Photos from the image-classification dataset "Dataset" in the GitHub repository ragavpn/WELD_DETECTION. Its 6 classes are: burn through, excess penetration, gas hole, lack of fusion, multiple pores, no anomaly.

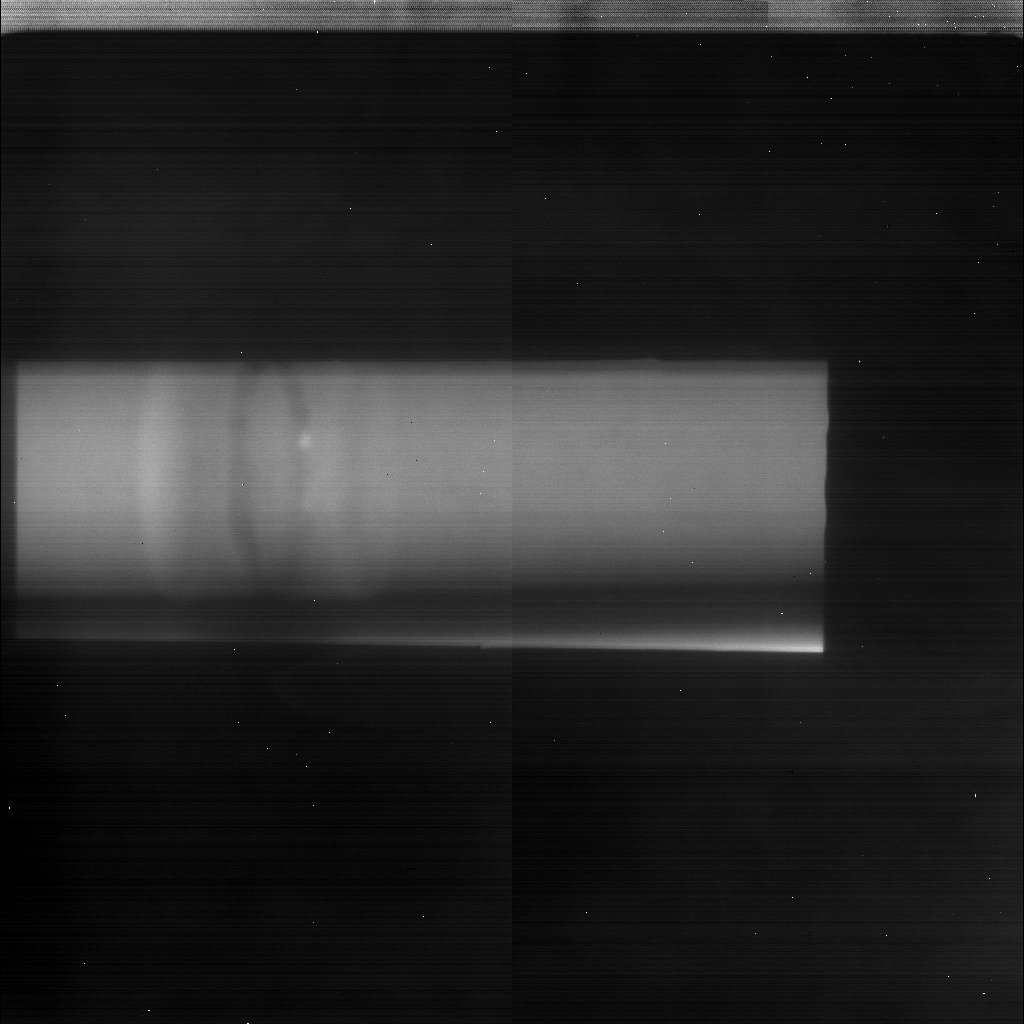
Label: gas hole

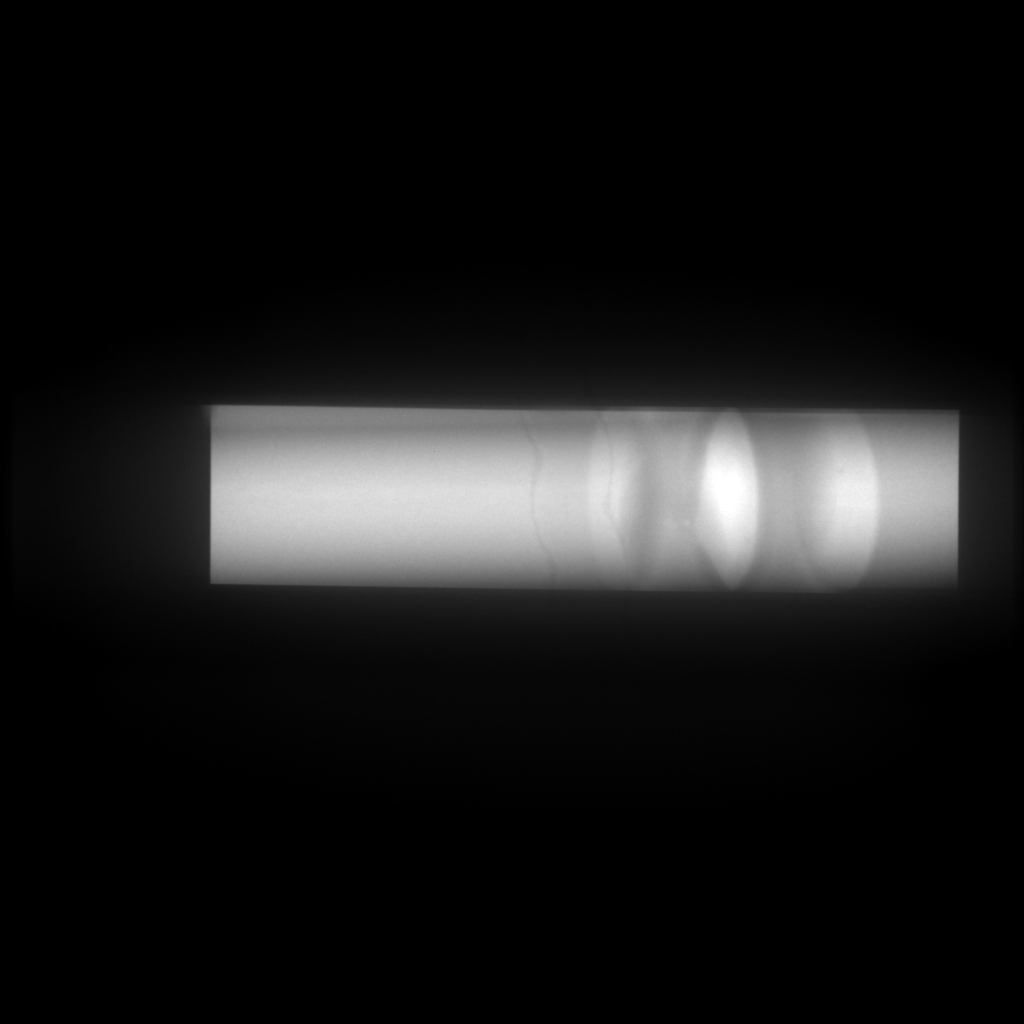
Label: multiple pores

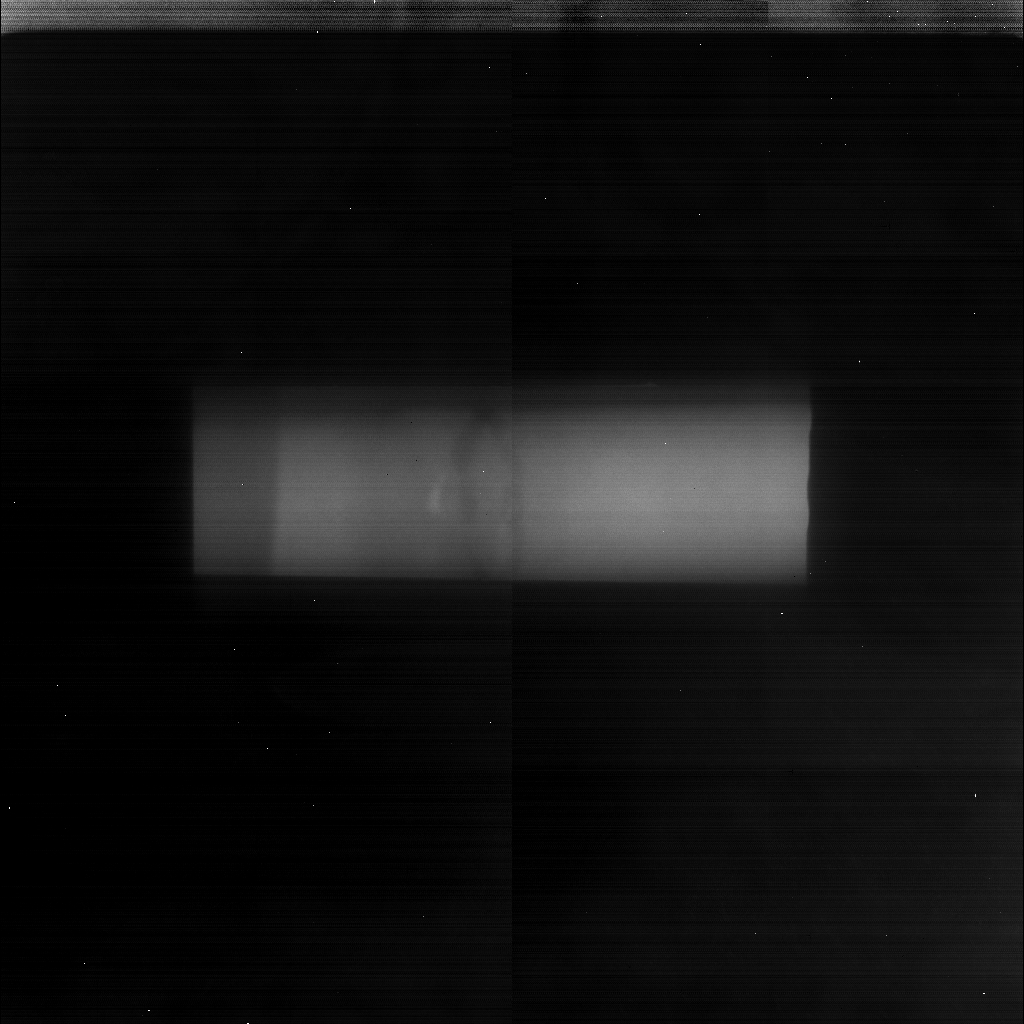
Label: lack of fusion

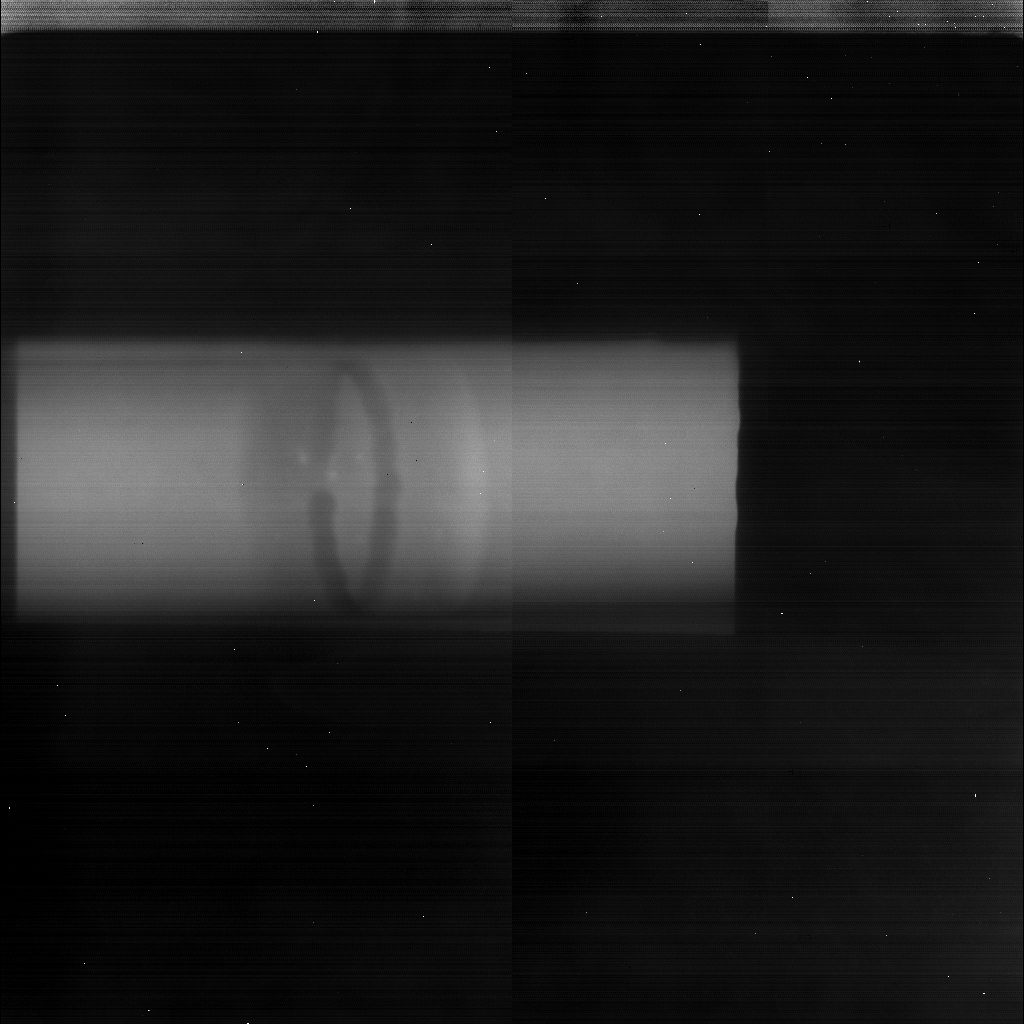
Label: multiple pores

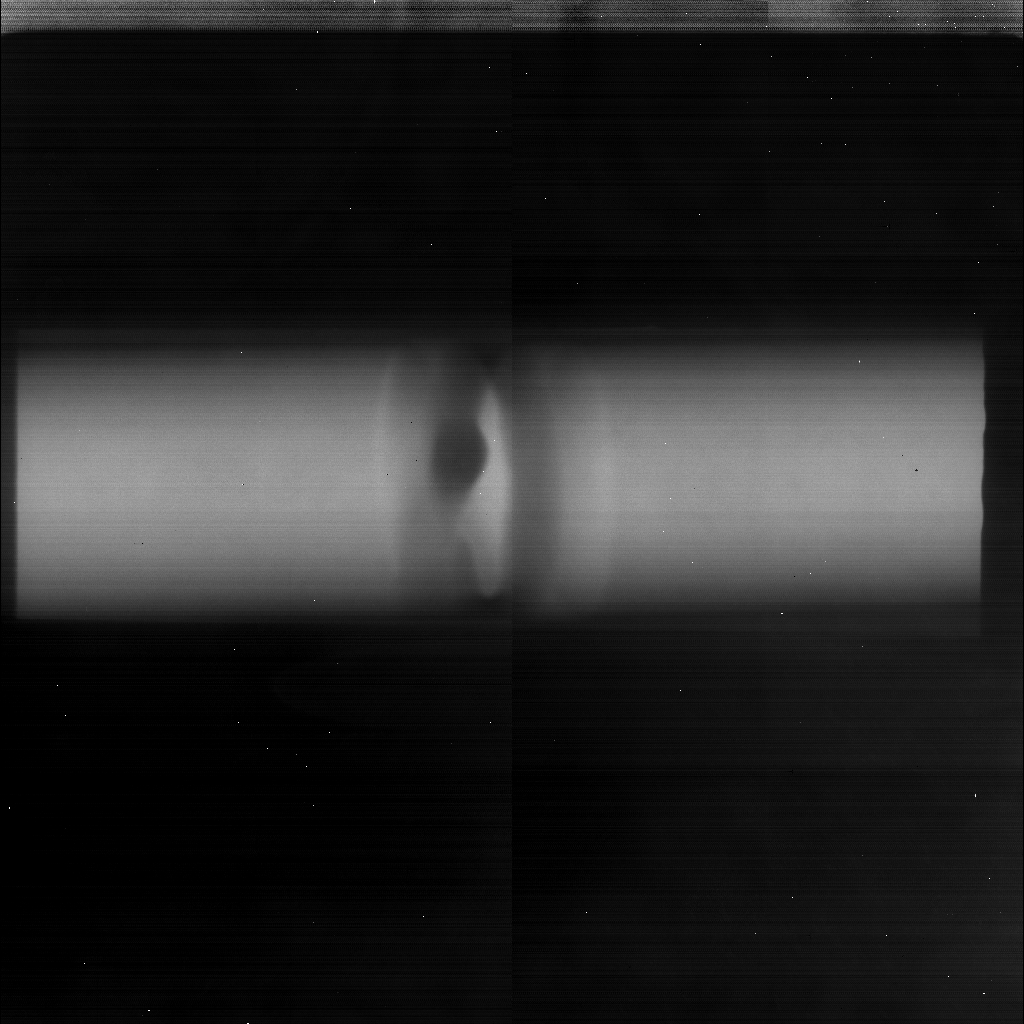
Label: excess penetration

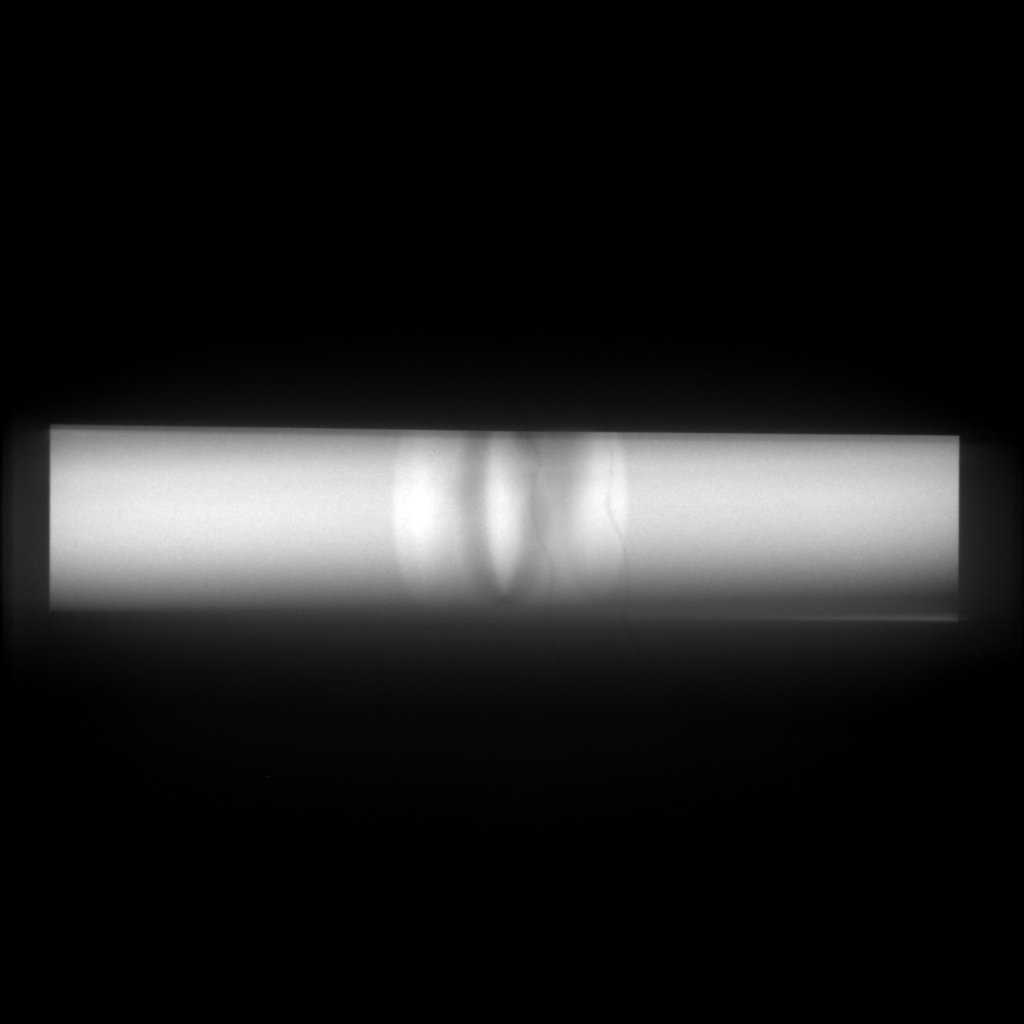
Label: no anomaly
